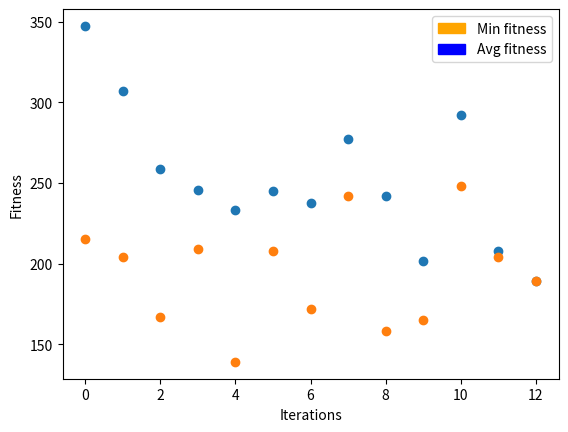

Reproduce this figure in Python.
from random import randint, random
import matplotlib.pyplot as plt
import matplotlib.patches as mpatches


def fitnessFunc(individual):
    path = individual[0]
    # distances = [
    #     [None, 241, 162, 351, 183],
    #     [241, None, 202, 186, 97],
    #     [162, 202, None, 216, 106],
    #     [351, 186, 216, None, 186],
    #     [183, 97, 106, 186, None]
    # ]
    distances = [
        [None, 12, 3, 23, 1, 5, 32, 56],
        [12, None, 9, 18, 3, 41, 45, 5],
        [3, 9, None, 89, 56, 21, 12, 49],
        [23, 18, 89, None, 87, 46, 75, 17],
        [1, 3, 56, 87, None, 55, 22, 86],
        [5, 41, 21, 46, 55, None, 21, 76],
        [32, 45, 12, 75, 22, 21, None, 11],
        [56, 5, 49, 17, 86, 76, 11, None]
    ]

    fitness = 0
    for i in range(len(path) - 1):
        currentCity = path[i]
        nextCity = path[i + 1]
        fitness += distances[currentCity][nextCity]

    fitness += distances[path[0]][path[-1]]

    return fitness


def calculateFitness(population):
    for individual in population:
        fitness = fitnessFunc(individual)
        individual[1] = fitness

    return population


def calcStats(population):
    popSize = len(population)
    lsts = {}
    maxFit = 1000000000
    avgFit = 0

    for individual in population:
        fit = individual[1]

        if fit < maxFit:
            maxFit = fit
        avgFit += fit

        lst = tuple(individual[0])
        if lst not in lsts:
            lsts[lst] = 1
        else:
            lsts[lst] += 1

    avgFit /= len(population)

    maxPctConvergence = 0
    for lst in lsts:
        pctConvergence = lsts[lst] / popSize
        if pctConvergence > maxPctConvergence:
            maxPctConvergence = pctConvergence

    converged = maxPctConvergence > .95

    return converged, maxPctConvergence, maxPctConvergence, maxFit, avgFit


def initPop(populationSize, startingCity, totalCities):
    population = []

    while len(population) < populationSize:
        individual = [[startingCity], 0]
        while len(individual[0]) < totalCities:
            nextCity = randint(0, totalCities - 1)
            while nextCity in individual[0]:
                nextCity = randint(0, totalCities - 1)

            individual[0].append(nextCity)
        population.append(individual)

    return population


def cleanUpChromosomes(individual1, individual2):
    for i in range(1, len(individual1)):
        if individual1[i] not in individual2:
            swapVal1 = individual1.pop(i)
            for j in range(1, len(individual2)):
                if individual2[j] not in individual1:
                    swapVal2 = individual2.pop(j)
                    individual1.insert(i, swapVal2)
                    individual2.insert(j, swapVal1)
                    break

    return individual1, individual2


def onePointCrossover(individual1, individual2, stringLength):
    swapIdx = randint(1, stringLength - 1)

    tmp1 = individual1[0][swapIdx:]
    tmp2 = individual2[0][swapIdx:]

    individual1[0] = individual1[0][:swapIdx] + tmp2
    individual2[0] = individual2[0][:swapIdx] + tmp1

    individual1[0], individual2[0] = cleanUpChromosomes(individual1[0], individual2[0])

    return individual1, individual2


def twoPointCrossover(individual1, individual2, stringLength):
    swapIdx1 = randint(1, stringLength - 1)
    swapIdx2 = randint(1, stringLength - 1)
    while swapIdx2 == swapIdx1:
        swapIdx2 = randint(1, stringLength - 1)

    if swapIdx1 > swapIdx2:
        bigIdx = swapIdx1 + 1
        lilIdx = swapIdx2
    else:
        bigIdx = swapIdx2 + 1
        lilIdx = swapIdx1

    tmp1 = individual1[0][lilIdx:bigIdx]
    tmp2 = individual2[0][lilIdx:bigIdx]

    individual1[0] = individual1[0][:lilIdx] + tmp2 + individual1[0][bigIdx:]
    individual2[0] = individual2[0][:lilIdx] + tmp1 + individual2[0][bigIdx:]

    individual1[0], individual2[0] = cleanUpChromosomes(individual1[0], individual2[0])

    return individual1, individual2


def crossoverProcess(population, crossoverRate, crossoverPoints):
    stringLength = 8

    if crossoverPoints == 1:
        crossoverStrategy = onePointCrossover
    else:
        crossoverStrategy = twoPointCrossover

    for i in range(len(population)):
        if random() < crossoverRate:
            secondParentIdx = i
            while secondParentIdx == i:
                secondParentIdx = randint(0, len(population) - 1)
            population[i], population[secondParentIdx] = crossoverStrategy(population[i],
                                                                           population[secondParentIdx],
                                                                           stringLength)
    return population


def mutate(individual, stringLength):
    idx1 = randint(1, stringLength - 1)
    idx2 = randint(1, stringLength - 1)
    while idx1 == idx2:
        idx2 = randint(1, stringLength - 1)

    tmp = individual[0][idx1]
    individual[0][idx1] = individual[0][idx2]
    individual[0][idx2] = tmp

    return individual


def mutationProcess(population, mutationRate):
    stringLength = 8

    for i in range(len(population)):
        if random() < (mutationRate * stringLength):
            population[i] = mutate(population[i], stringLength)

    return population


def populationTournament(population, n):
    popSize = len(population)
    newPop = []

    while len(newPop) < popSize:
        individuals = []
        for i in range(n):
            idx = randint(0, popSize - 1)
            individual = population[idx]
            individuals.append(population[idx])

        individuals.sort(key=lambda x: x[1])
        newPop.append(individuals[0])

    return newPop


def printStats(maxFit, avgFit, xpct, ypct, iter):
    print("Iteration:", iter)
    print("X Pct Convergence:", xpct)
    print("Y Pct Convergence:", ypct)
    print("Max fitness:", maxFit)
    print("Avg fitness:", avgFit)
    print()


def getGenes(pop):
    xlist = []
    ylist = []
    fitness = []

    for individual in pop:
        x = int.from_bytes(individual[0][:2], 'big', signed=False)
        y = int.from_bytes(individual[0][2:], 'big', signed=False)
        xlist.append(x)
        ylist.append(y)
        fitness.append(individual[1])

    return xlist, ylist, fitness


def graphStats(pop, maxs, avgs, cons):
    # xlist, ylist, fitness = getGenes(pop)

    iters = list(range(len(maxs)))

    plt.subplot(1, 1, 1)
    plt.ylabel('Fitness')
    plt.xlabel('Iterations')
    yellow = mpatches.Patch(color='orange', label='Min fitness')
    blue = mpatches.Patch(color='blue', label='Avg fitness')
    plt.legend(handles=[yellow, blue])
    plt.scatter(iters, avgs)
    plt.scatter(iters, maxs)
    plt.pause(.05)


def printPop(pop):
    for ind in pop:
        x = int.from_bytes(ind[0][:2], 'big', signed=False)
        y = int.from_bytes(ind[0][2:], 'big', signed=False)
        print("X:", x)
        print("Y:", y)
        print("Fitness:", ind[1])


def reproductionProcess(population, crossoverPoints, crossoverRate, mutationRate):
    population = crossoverProcess(population, crossoverRate, crossoverPoints)
    population = mutationProcess(population, mutationRate)

    return population


def geneticAlgorithm(population, mutationRate, crossoverRate, crossoverPoints, verbose=False):
    converged = False
    maxs = []
    avgs = []
    cons = []
    iters = 0
    while not converged:
        converged, xpct, ypct, maxFit, avgFit = calcStats(population)
        maxs.append(maxFit)
        avgs.append(avgFit)
        cons.append((ypct + xpct)/2)
        if verbose:
            printStats(maxFit, avgFit, xpct, ypct, iters)
        if not converged:
            population = calculateFitness(population)
            population = populationTournament(population, 2)
            population = reproductionProcess(population, crossoverPoints, crossoverRate, mutationRate)
            iters += 1
    if verbose:
        graphStats(population, maxs, avgs, cons)

    return min(population, key=lambda x: x[1])

def printIndividual(ind):
    print()
    print("Path:", ind[0])
    print("Fitness", ind[1])

def main():
    popSize = 100
    mutationRate = .01
    crossoverRate = .7
    crossoverPoints = 2
    startingCity = 0
    totalCities = 8

    population = initPop(popSize, startingCity, totalCities)

    strongest = []
    for i in range(100):
        fittest = geneticAlgorithm(population, mutationRate, crossoverRate, crossoverPoints)
        strongest.append(fittest)

    fittest = geneticAlgorithm(strongest, mutationRate, crossoverRate, crossoverPoints, True)


    printIndividual(fittest)

main()
